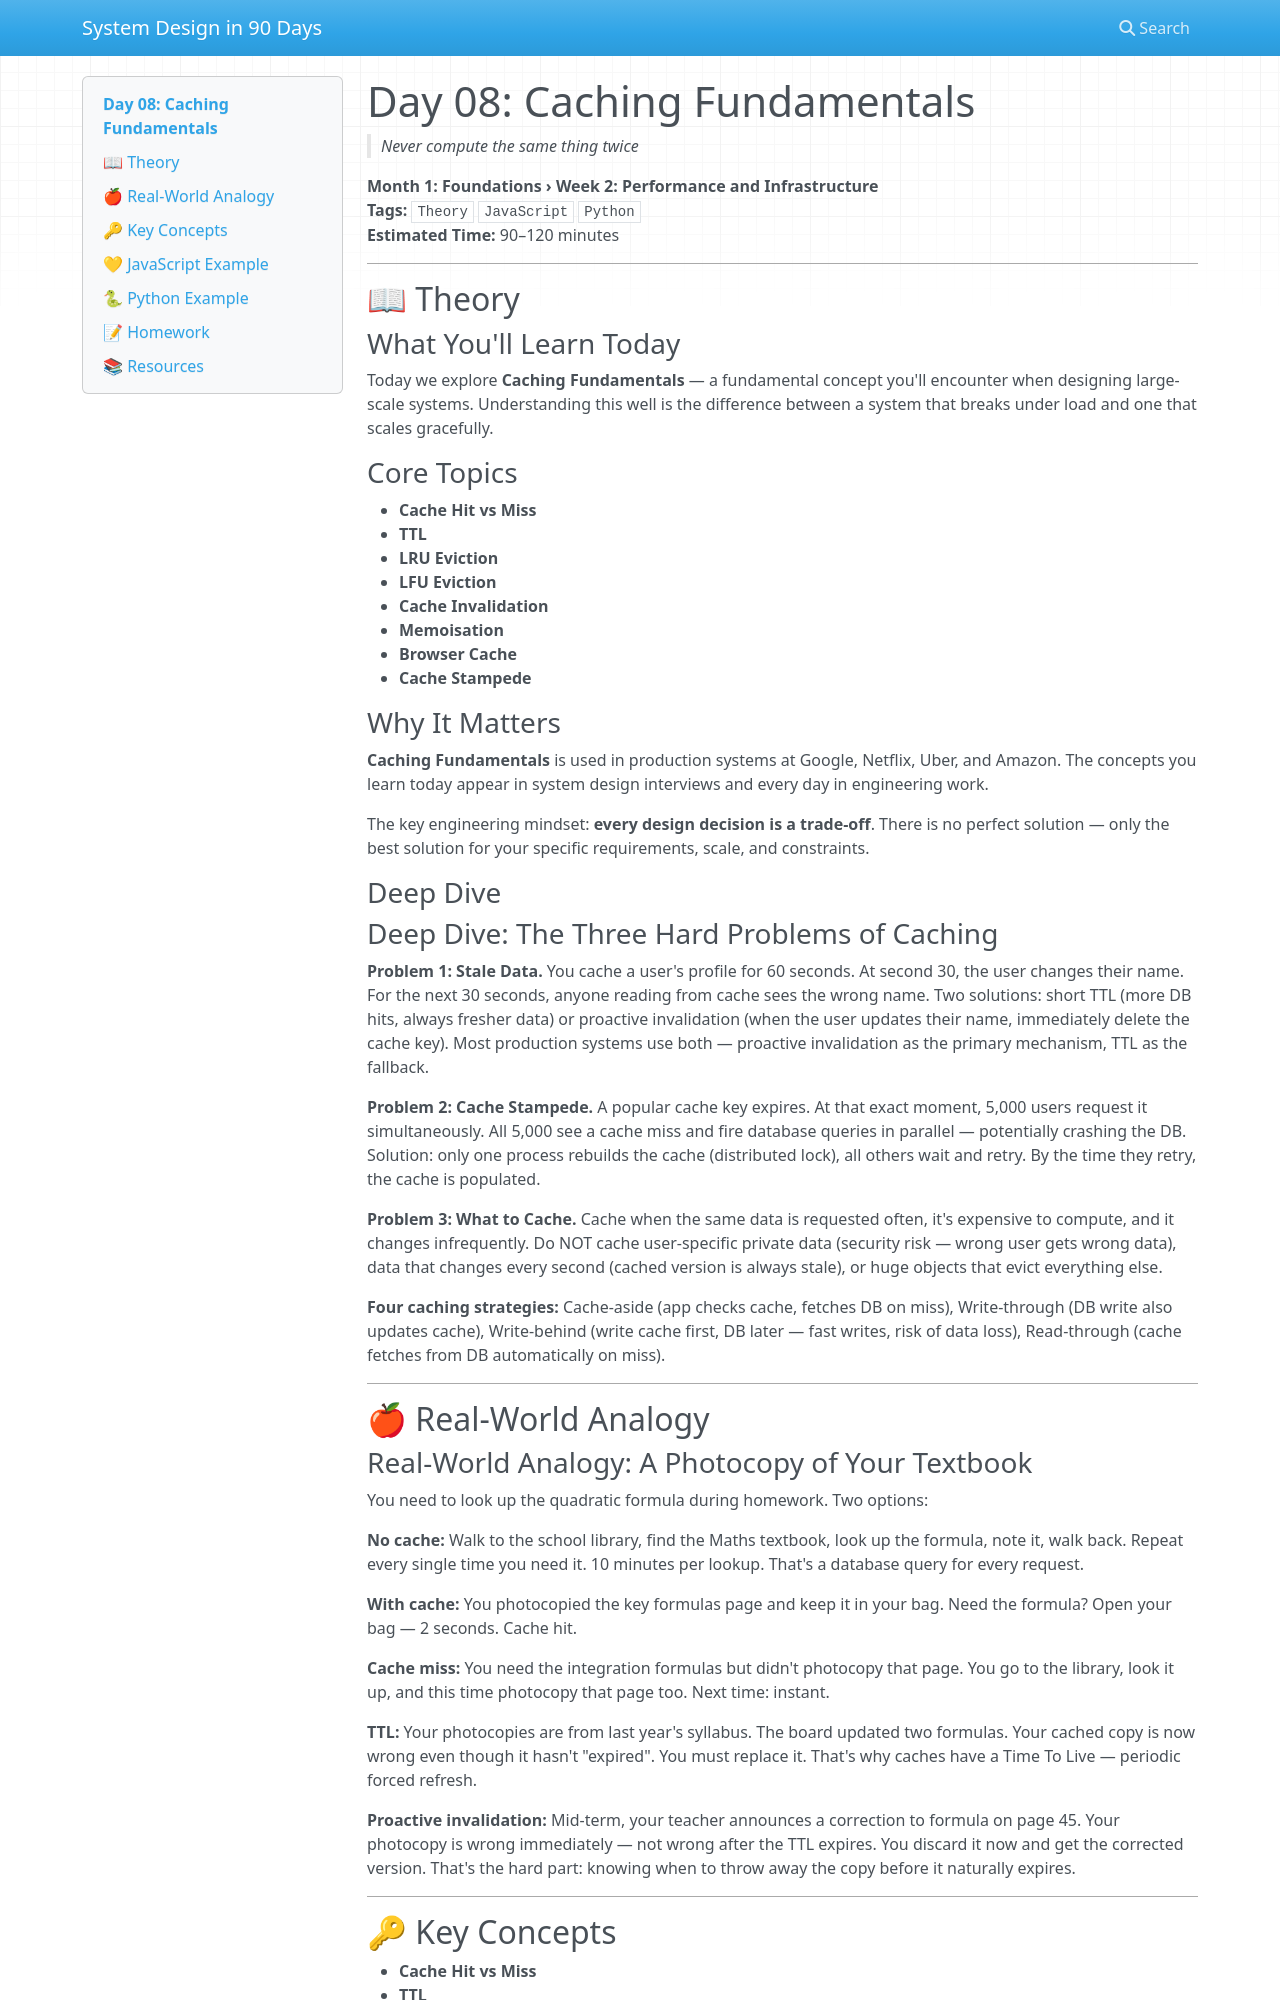

repository: vishnuharish/system_design_101 · page: day_08/index.html · generator: mkdocs

# Day 08: Caching Fundamentals
> *Never compute the same thing twice*

**Month 1: Foundations › Week 2: Performance and Infrastructure**  
**Tags:** `Theory` `JavaScript` `Python`  
**Estimated Time:** 90–120 minutes

---

## 📖 Theory

### What You'll Learn Today

Today we explore **Caching Fundamentals** — a fundamental concept you'll encounter when designing large-scale systems. Understanding this well is the difference between a system that breaks under load and one that scales gracefully.

### Core Topics

- **Cache Hit vs Miss**
- **TTL**
- **LRU Eviction**
- **LFU Eviction**
- **Cache Invalidation**
- **Memoisation**
- **Browser Cache**
- **Cache Stampede**

### Why It Matters

**Caching Fundamentals** is used in production systems at Google, Netflix, Uber, and Amazon. The concepts you learn today appear in system design interviews and every day in engineering work.

The key engineering mindset: **every design decision is a trade-off**. There is no perfect solution — only the best solution for your specific requirements, scale, and constraints.

### Deep Dive

### Deep Dive: The Three Hard Problems of Caching

**Problem 1: Stale Data.** You cache a user's profile for 60 seconds. At second 30, the user changes their name. For the next 30 seconds, anyone reading from cache sees the wrong name. Two solutions: short TTL (more DB hits, always fresher data) or proactive invalidation (when the user updates their name, immediately delete the cache key). Most production systems use both — proactive invalidation as the primary mechanism, TTL as the fallback.

**Problem 2: Cache Stampede.** A popular cache key expires. At that exact moment, 5,000 users request it simultaneously. All 5,000 see a cache miss and fire database queries in parallel — potentially crashing the DB. Solution: only one process rebuilds the cache (distributed lock), all others wait and retry. By the time they retry, the cache is populated.

**Problem 3: What to Cache.** Cache when the same data is requested often, it's expensive to compute, and it changes infrequently. Do NOT cache user-specific private data (security risk — wrong user gets wrong data), data that changes every second (cached version is always stale), or huge objects that evict everything else.

**Four caching strategies:** Cache-aside (app checks cache, fetches DB on miss), Write-through (DB write also updates cache), Write-behind (write cache first, DB later — fast writes, risk of data loss), Read-through (cache fetches from DB automatically on miss).

---

## 🍎 Real-World Analogy
